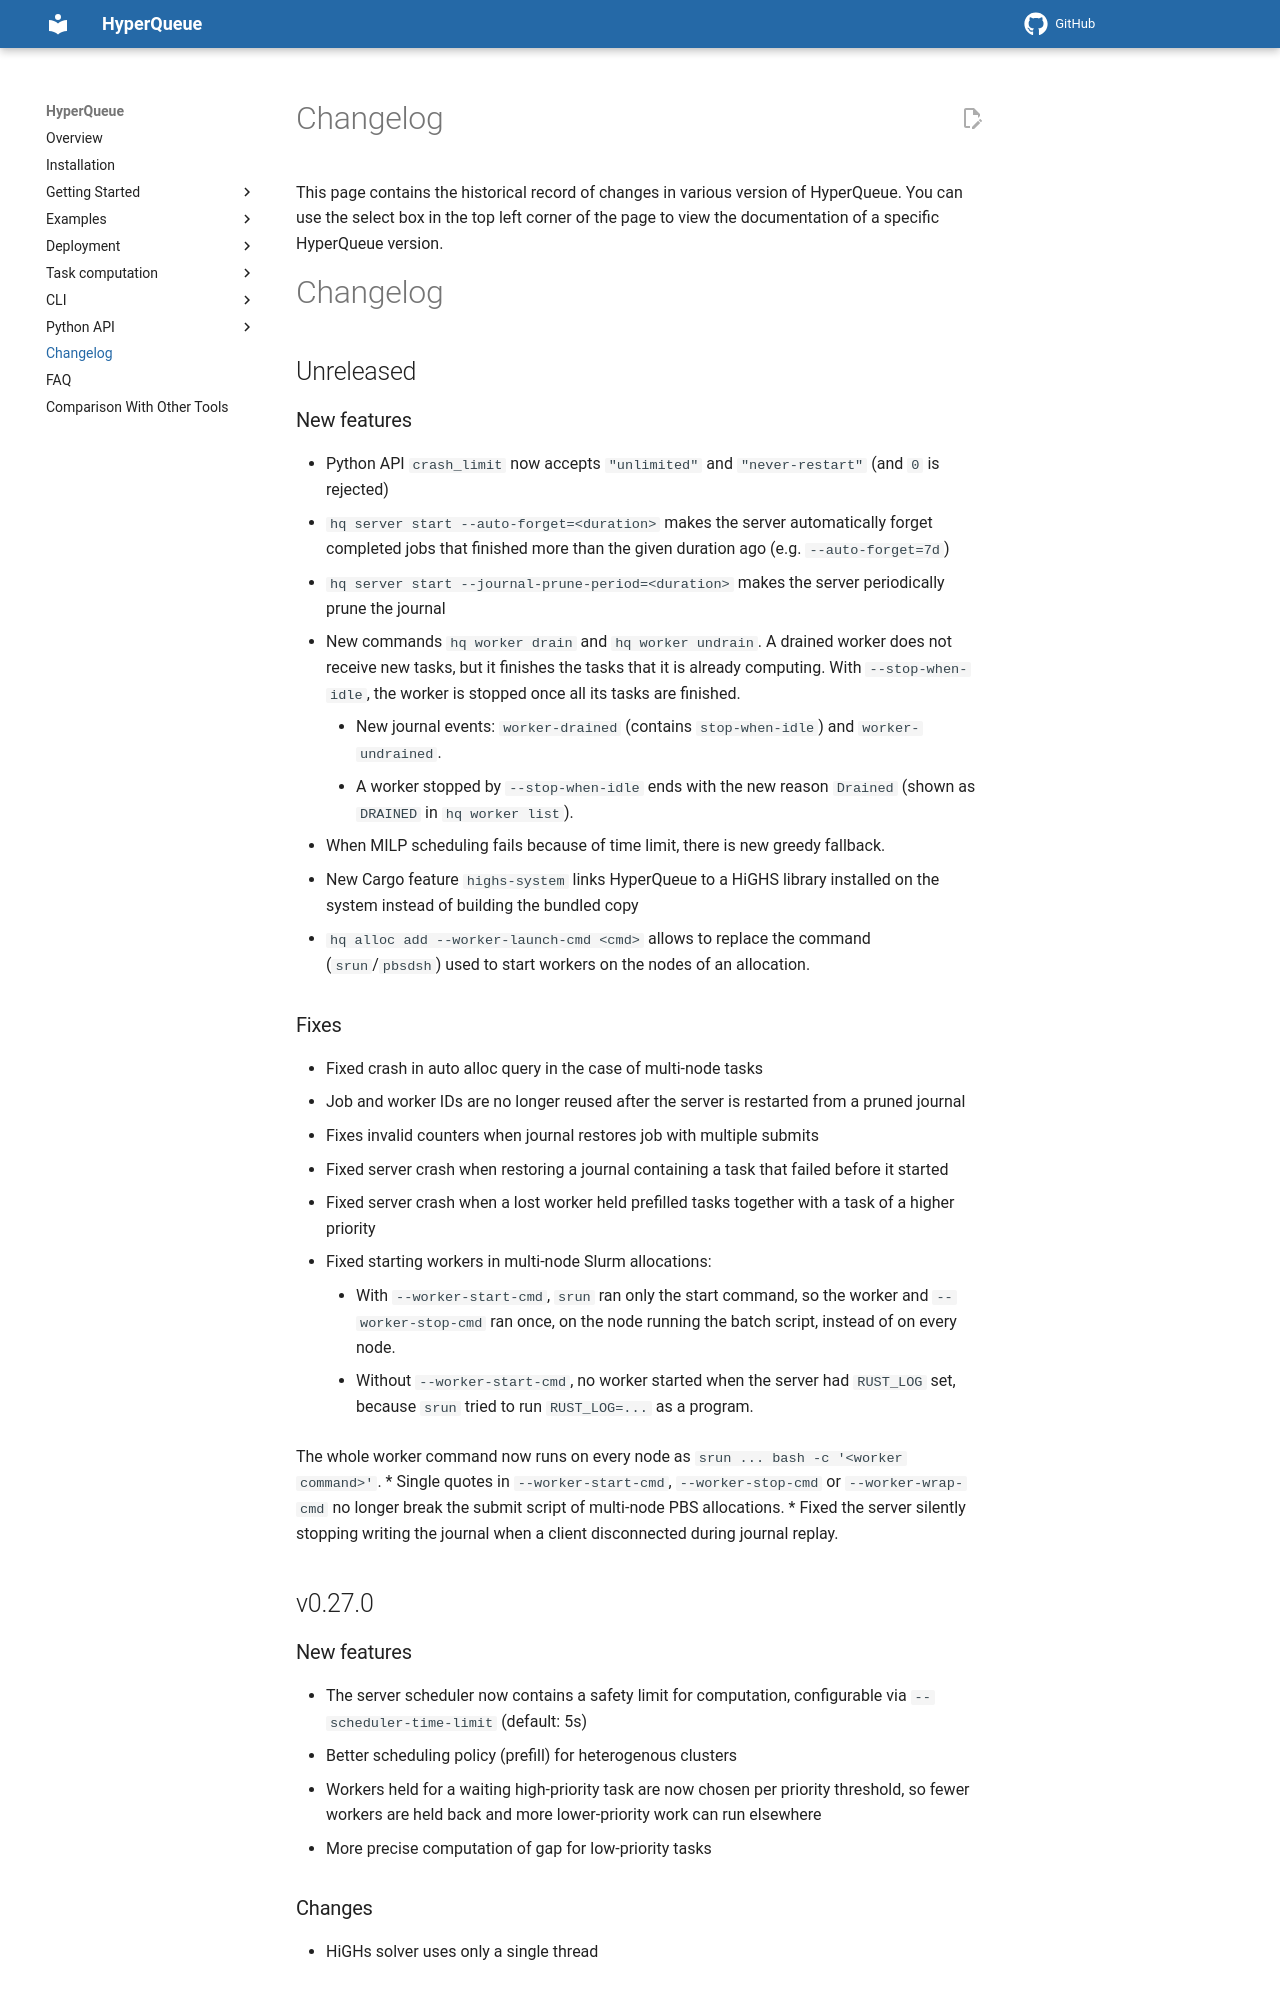

repository: It4innovations/hyperqueue · page: latest/changelog/index.html · generator: mkdocs

# Changelog

## Unreleased

### New features

* Python API `crash_limit` now accepts `"unlimited"` and `"never-restart"` (and `0` is rejected)
* `hq server start --auto-forget=<duration>` makes the server automatically forget completed jobs
  that finished more than the given duration ago (e.g. `--auto-forget=7d`)
* `hq server start --journal-prune-period=<duration>` makes the server periodically prune the journal
* New commands `hq worker drain` and `hq worker undrain`. A drained worker does not receive new tasks, but it finishes
  the tasks that it is already computing. With `--stop-when-idle`, the worker is stopped once all its tasks are
  finished.
    * New journal events: `worker-drained` (contains `stop-when-idle`) and `worker-undrained`.
    * A worker stopped by `--stop-when-idle` ends with the new reason `Drained` (shown as `DRAINED` in
      `hq worker list`).
* When MILP scheduling fails because of time limit, there is new greedy fallback.
* New Cargo feature `highs-system` links HyperQueue to a HiGHS library installed on the system
  instead of building the bundled copy
* `hq alloc add --worker-launch-cmd <cmd>` allows to replace the command (`srun`/`pbsdsh`) used to
  start workers on the nodes of an allocation.

### Fixes

* Fixed crash in auto alloc query in the case of multi-node tasks
* Job and worker IDs are no longer reused after the server is restarted from a pruned journal
* Fixes invalid counters when journal restores job with multiple submits
* Fixed server crash when restoring a journal containing a task that failed before it started
* Fixed server crash when a lost worker held prefilled tasks together with a task of a higher priority
* Fixed starting workers in multi-node Slurm allocations:
    * With `--worker-start-cmd`, `srun` ran only the start command, so the worker and `--worker-stop-cmd` ran once,
      on the node running the batch script, instead of on every node.
    * Without `--worker-start-cmd`, no worker started when the server had `RUST_LOG` set, because `srun` tried to run
      `RUST_LOG=...` as a program.

  The whole worker command now runs on every node as `srun ... bash -c '<worker command>'`.
* Single quotes in `--worker-start-cmd`, `--worker-stop-cmd` or `--worker-wrap-cmd` no longer break the submit script
  of multi-node PBS allocations.
* Fixed the server silently stopping writing the journal when a client disconnected during journal replay.

## v0.27.0

### New features

* The server scheduler now contains a safety limit for computation, configurable via `--scheduler-time-limit` (default:
  5s)
* Better scheduling policy (prefill) for heterogenous clusters
* Workers held for a waiting high-priority task are now chosen per priority threshold, so fewer
  workers are held back and more lower-priority work can run elsewhere
* More precise computation of gap for low-priority tasks

### Changes

* HiGHs solver uses only a single thread
